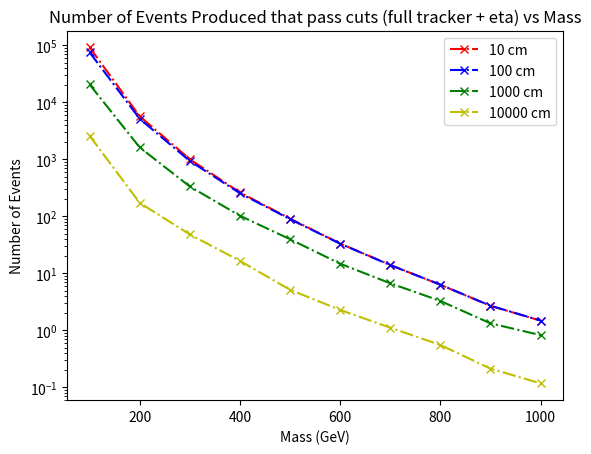

Source code (Python):

# This script is plotting number of Events Produced that pass cuts vs Mass
import matplotlib.pyplot as plt
import numpy as np

## for 10 cm 
x1 = [100, 200, 300, 400, 500, 600, 700, 800, 900, 1000]
y1 = [6700,5280,4471,3771,3510,2967,2650,2333,2178,1970]
y1 = [element / 10000 for element in y1]
xsec_prod = [2.428e-08,1.902e-09,3.969e-10,1.229e-10,4.592e-11,1.984e-11 ,9.366e-12,4.775e-12,2.175e-12,1.328e-12]
xsec_prod = [element * 1e-3 for element in xsec_prod]

 # https://lhcb.web.cern.ch/speakersbureau/html/PerformanceNumbers.html
L = 5.7e15 # LHCb run 2 integrated lumniosity
N1 = L * np.multiply(y1,xsec_prod) 
plt.plot(x1, N1,marker='x', linestyle='dashdot', color='r', label='10 cm')


## for 100 cm 
x2 = [100,200, 300, 400, 500, 600, 700, 800, 900, 1000]
y2 = [5478,4771,4167,3653,3432,2947,2628,2339,2196,1974]
y2 = [element / 10000 for element in y2]
N2 = L * np.multiply(y2,xsec_prod) 
plt.plot(x2, N2,marker='x', linestyle='dashdot', color='b', label='100 cm')

## for 1000 cm 
x3 = [100, 200, 300, 400, 500, 600, 700, 800, 900, 1000]
y3 = [1495,1501,1485,1472,1525,1313,1262,1212,1077,1096]
y3 = [element / 10000 for element in y3]

N3 = L * np.multiply(y3,xsec_prod) 
plt.plot(x3, N3,marker='x', linestyle='dashdot', color='g', label='1000 cm')


x4 = [100, 200, 300, 400, 500, 600, 700, 800, 900, 1000]
y4 = [188,160,214,238,198,203,210,205,173,156]
y4 = [element / 10000 for element in y4]

N4 = L * np.multiply(y4,xsec_prod) 
plt.plot(x4, N4,marker='x', linestyle='dashdot', color='y', label='10000 cm')

plt.yscale('log')
plt.title('Number of Events Produced that pass cuts (full tracker + eta) vs Mass')
plt.xlabel('Mass (GeV)')
plt.ylabel('Number of Events')
plt.legend()
plt.savefig('nEvent_LHCb.pdf')  
plt.show()
